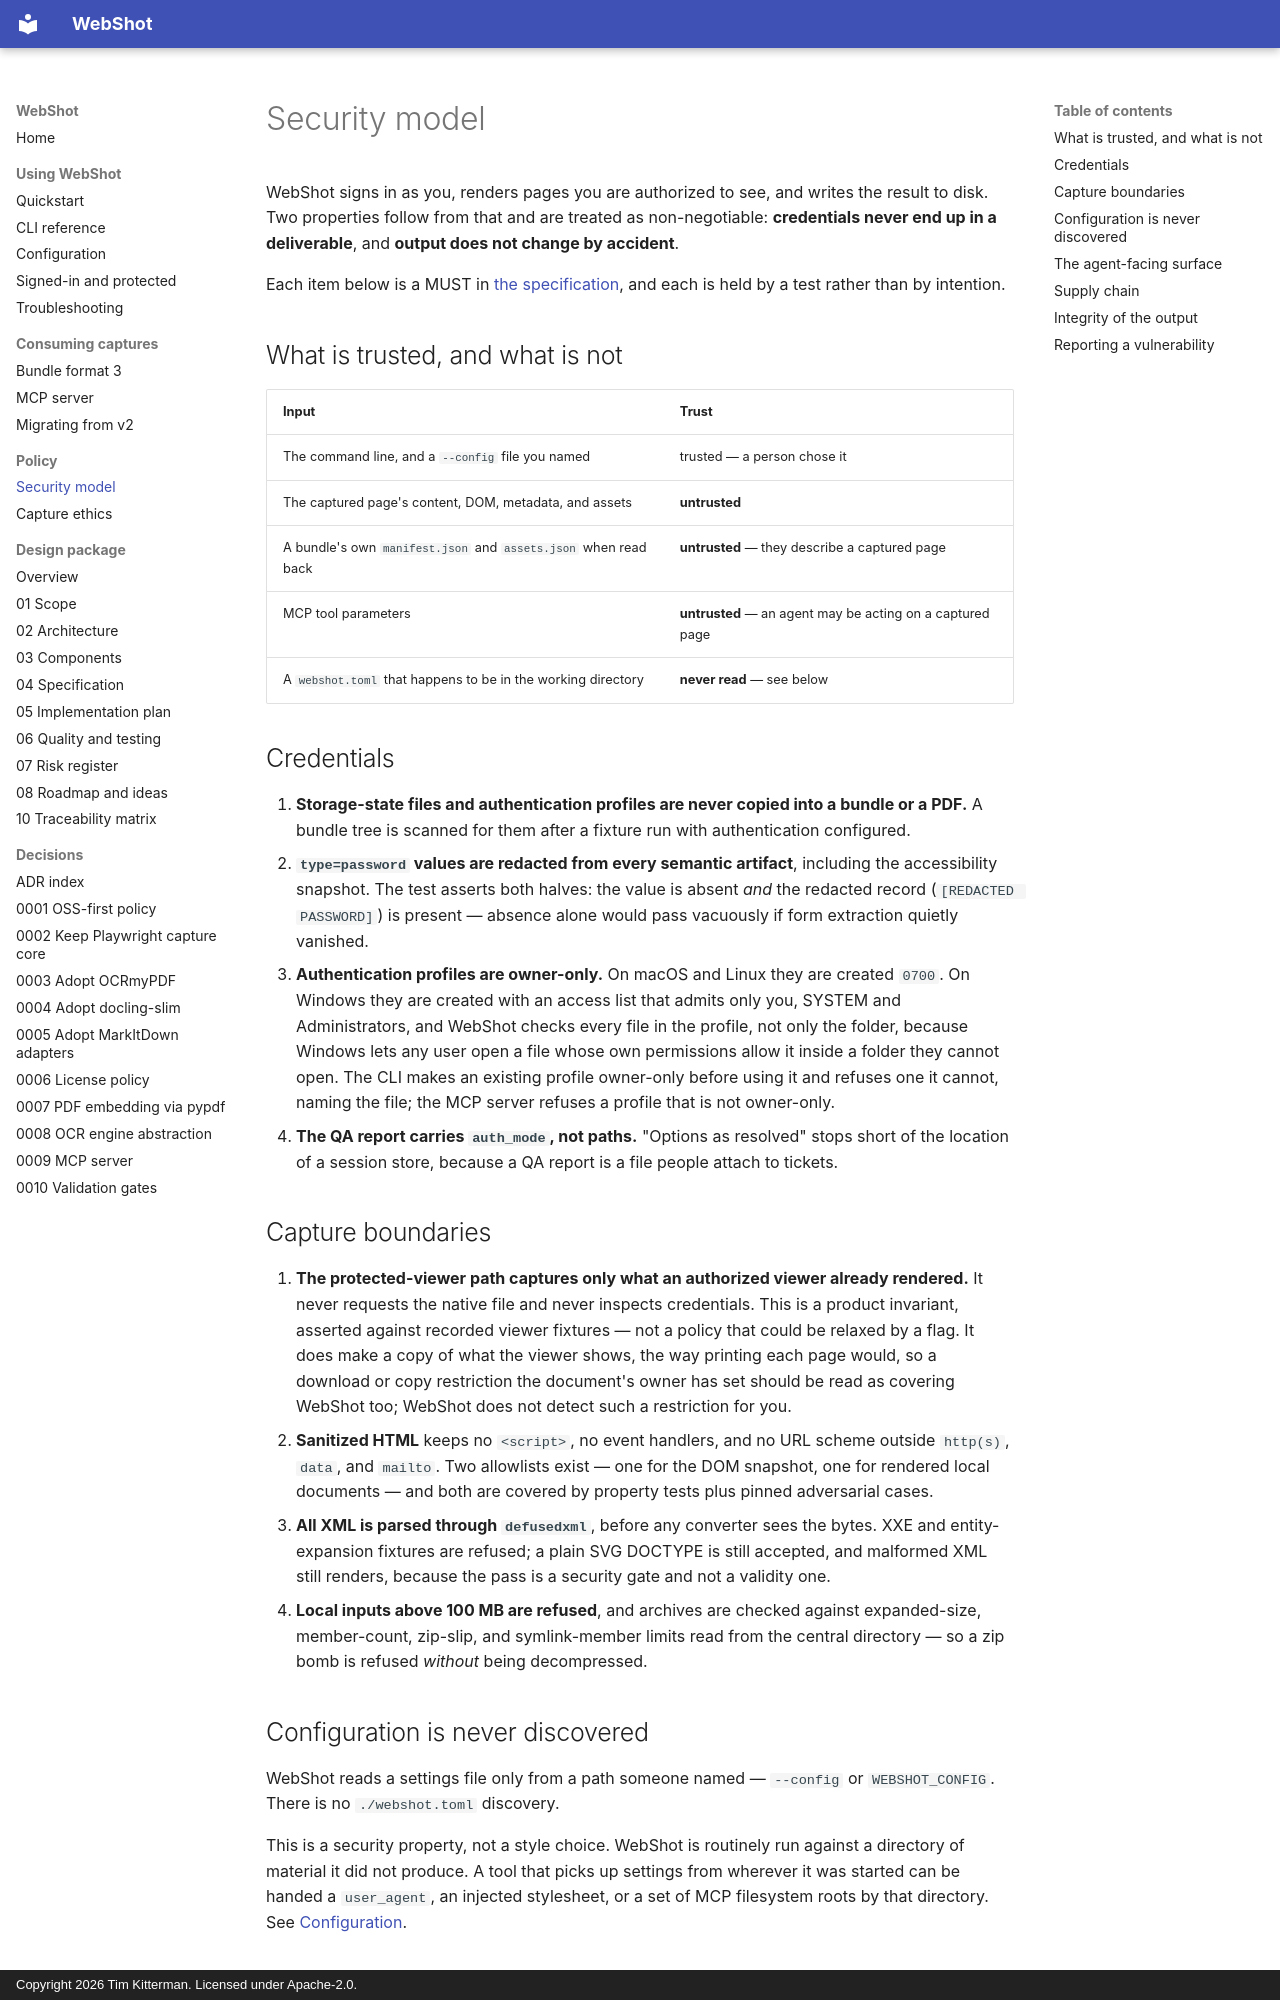

repository: kitterman-t/webshot-ai · page: guide/security/index.html · generator: mkdocs · copyright: Copyright 2026 Tim Kitterman. Licensed under Apache-2.0.

# Security model

WebShot signs in as you, renders pages you are authorized to see, and writes the
result to disk. Two properties follow from that and are treated as
non-negotiable: **credentials never end up in a deliverable**, and **output does
not change by accident**.

Each item below is a MUST in [the specification](../04-spec.md#6-security-requirements-carried-forward-and-new-all-must),
and each is held by a test rather than by intention.

## What is trusted, and what is not

| Input | Trust |
|---|---|
| The command line, and a `--config` file you named | trusted — a person chose it |
| The captured page's content, DOM, metadata, and assets | **untrusted** |
| A bundle's own `manifest.json` and `assets.json` when read back | **untrusted** — they describe a captured page |
| MCP tool parameters | **untrusted** — an agent may be acting on a captured page |
| A `webshot.toml` that happens to be in the working directory | **never read** — see below |

## Credentials

1. **Storage-state files and authentication profiles are never copied into a
   bundle or a PDF.** A bundle tree is scanned for them after a fixture run with
   authentication configured.
2. **`type=password` values are redacted from every semantic artifact**, including
   the accessibility snapshot. The test asserts both halves: the value is absent
   *and* the redacted record (`[REDACTED PASSWORD]`) is present — absence alone
   would pass vacuously if form extraction quietly vanished.
3. **Authentication profiles are owner-only.** On macOS and Linux they are
   created `0700`. On Windows they are created with an access list that admits
   only you, SYSTEM and Administrators, and WebShot checks every file in the
   profile, not only the folder, because Windows lets any user open a file
   whose own permissions allow it inside a folder they cannot open. The CLI
   makes an existing profile owner-only before using it and refuses one it
   cannot, naming the file; the MCP server refuses a profile that is not
   owner-only.
4. **The QA report carries `auth_mode`, not paths.** "Options as resolved" stops
   short of the location of a session store, because a QA report is a file people
   attach to tickets.

## Capture boundaries

5. **The protected-viewer path captures only what an authorized viewer already
   rendered.** It never requests the native file and never inspects
   credentials. This is a product invariant, asserted against recorded viewer
   fixtures — not a policy that could be relaxed by a flag. It does make a copy
   of what the viewer shows, the way printing each page would, so a download or
   copy restriction the document's owner has set should be read as covering
   WebShot too; WebShot does not detect such a restriction for you.
6. **Sanitized HTML** keeps no `<script>`, no event handlers, and no URL scheme
   outside `http(s)`, `data`, and `mailto`. Two allowlists exist — one for the DOM
   snapshot, one for rendered local documents — and both are covered by property
   tests plus pinned adversarial cases.
7. **All XML is parsed through `defusedxml`**, before any converter sees the bytes.
   XXE and entity-expansion fixtures are refused; a plain SVG DOCTYPE is still
   accepted, and malformed XML still renders, because the pass is a security gate
   and not a validity one.
8. **Local inputs above 100 MB are refused**, and archives are checked against
   expanded-size, member-count, zip-slip, and symlink-member limits read from the
   central directory — so a zip bomb is refused *without* being decompressed.
